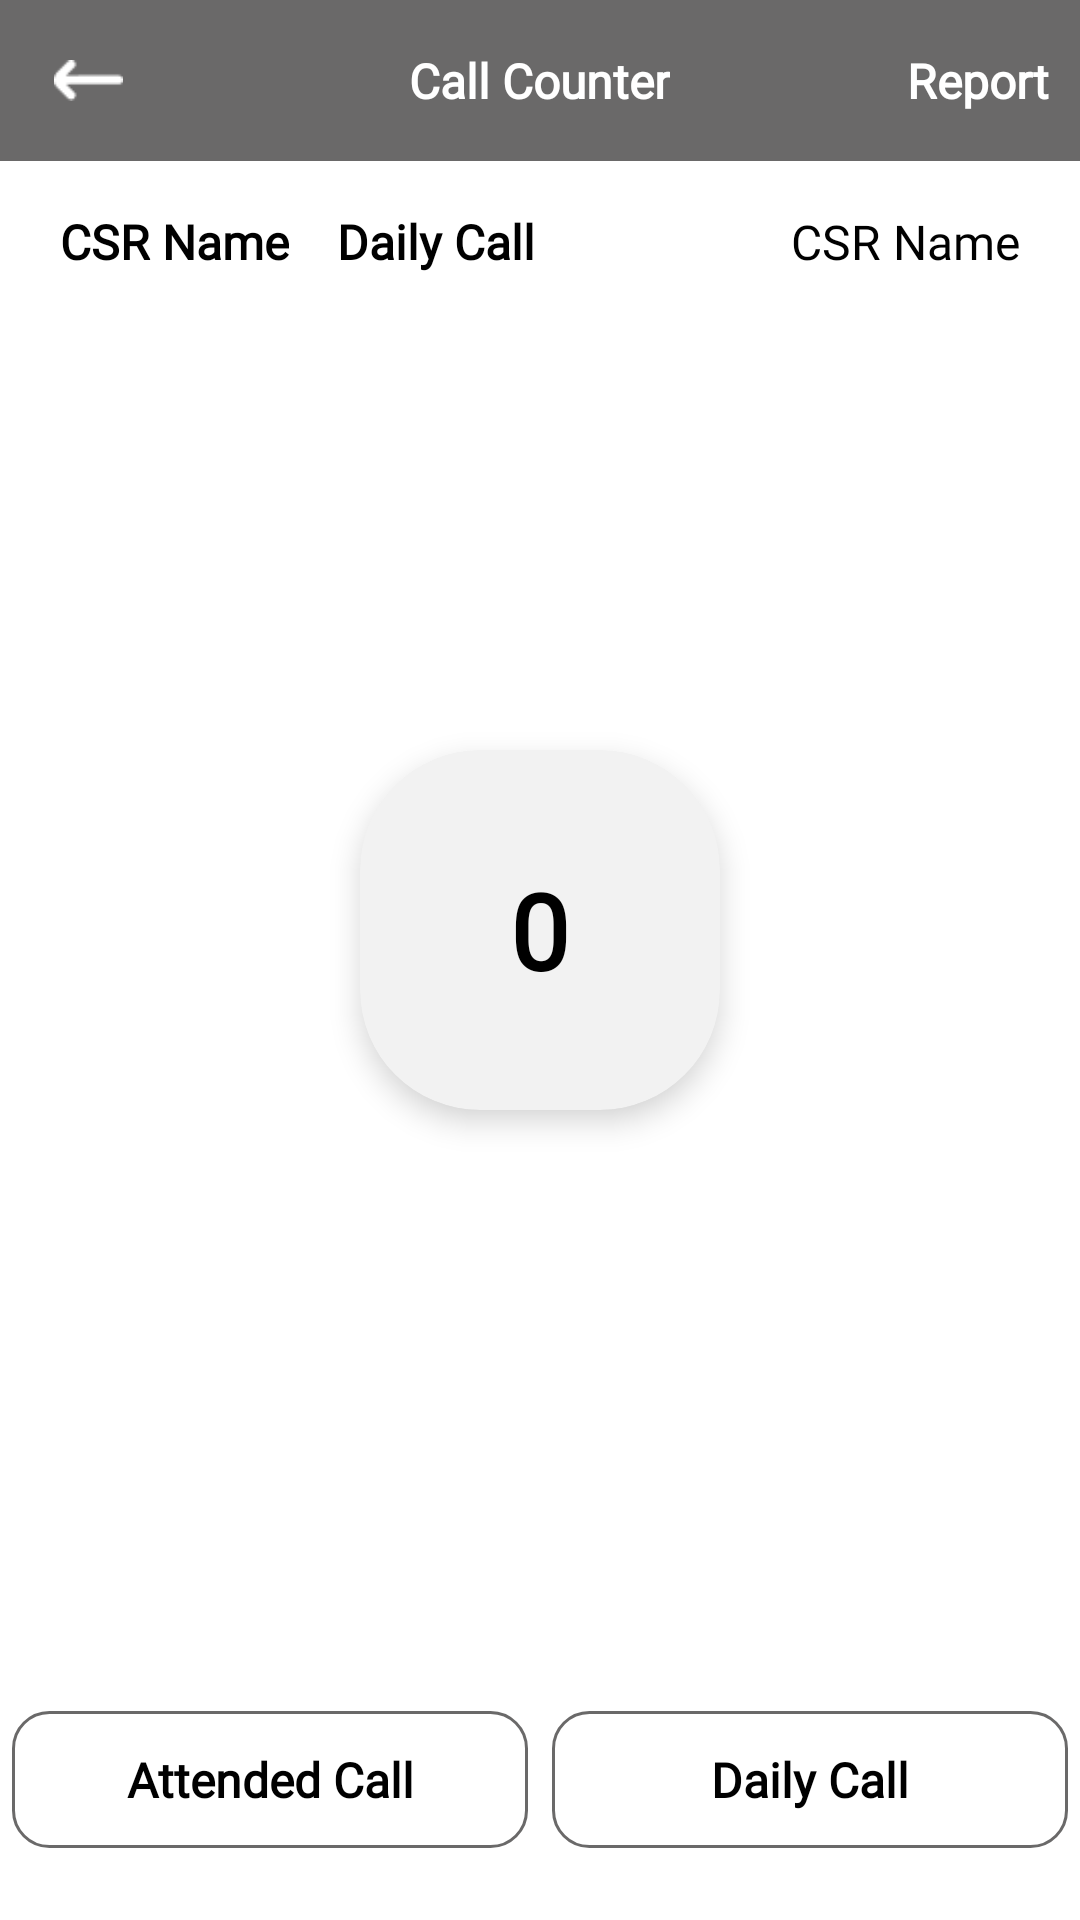

Here is an Android app screen rendered from its layout file. Give the layout XML and the strings, colors and styles it references.
<!-- AndroidManifest.xml: application theme Theme.QuranOrbitTeacher -->
<!-- res/layout/fragment_call_counter.xml -->
<?xml version="1.0" encoding="utf-8"?>
<androidx.constraintlayout.widget.ConstraintLayout xmlns:android="http://schemas.android.com/apk/res/android"
    xmlns:app="http://schemas.android.com/apk/res-auto"
    xmlns:tools="http://schemas.android.com/tools"
    android:layout_width="match_parent"
    android:layout_height="match_parent"
    tools:context=".fragments.call_counter.CallCounter">

    <RelativeLayout
        android:id="@+id/relativeLayout9"
        android:layout_width="match_parent"
        android:layout_height="wrap_content"
        android:background="@color/primary_color"
        app:layout_constraintEnd_toEndOf="parent"
        app:layout_constraintStart_toStartOf="parent"
        app:layout_constraintTop_toTopOf="parent">

        <ImageView
            android:id="@+id/back_press"
            android:layout_width="47dp"
            android:layout_height="47dp"
            android:layout_alignParentStart="true"
            android:layout_centerVertical="true"
            android:layout_marginStart="6dp"
            android:padding="12dp"
            android:src="@drawable/arrow_left" />

        <TextView
            android:layout_width="wrap_content"
            android:layout_height="wrap_content"
            android:layout_centerInParent="true"
            android:fontFamily="@font/montserrat_regular"
            android:paddingVertical="16dp"
            android:text="@string/call_counter"
            android:textAllCaps="false"
            android:textColor="@color/white"
            android:textSize="16sp"
            android:textStyle="bold" />

        <TextView
            android:id="@+id/report_daily"
            android:layout_width="wrap_content"
            android:layout_height="wrap_content"
            android:layout_alignParentRight="true"
            android:layout_centerInParent="true"
            android:layout_marginEnd="10dp"
            android:fontFamily="@font/montserrat_regular"
            android:paddingVertical="16dp"
            android:text="@string/daily_report"
            android:textAllCaps="false"
            android:textColor="@color/white"
            android:textSize="16sp"
            android:textStyle="bold" />

    </RelativeLayout>

    <LinearLayout
        android:id="@+id/linearLayout4"
        android:layout_width="match_parent"
        android:layout_height="wrap_content"
        android:layout_marginBottom="20dp"
        android:orientation="horizontal"
        android:weightSum="2"
        app:layout_constraintBottom_toBottomOf="parent"
        app:layout_constraintEnd_toEndOf="parent"
        app:layout_constraintStart_toStartOf="parent">


        <TextView
            android:id="@+id/attended_call"
            android:layout_width="0dp"
            android:layout_height="wrap_content"
            android:layout_margin="4dp"
            android:layout_weight="1"
            android:fontFamily="@font/montserrat_regular"
            android:gravity="center"
            android:background="@drawable/seperate_btn"
            android:padding="12dp"
            android:text="@string/attended_call"
            android:textAllCaps="false"
            android:textColor="@color/black"
            android:textSize="16sp"
            android:textStyle="bold" />

        <TextView
            android:id="@+id/dail_call"
            android:layout_width="0dp"
            android:layout_height="wrap_content"
            android:layout_margin="4dp"
            android:layout_weight="1"
            android:background="@drawable/seperate_btn"
            android:fontFamily="@font/montserrat_regular"
            android:gravity="center"
            android:padding="12dp"
            android:text="@string/daily_call"
            android:textAllCaps="false"
            android:textColor="@color/black"
            android:textSize="16sp"
            android:textStyle="bold" />

    </LinearLayout>


    <TextView
        android:id="@+id/csr_name"
        android:layout_width="wrap_content"
        android:layout_height="wrap_content"
        android:layout_marginStart="12dp"
        android:layout_marginTop="8dp"
        android:fontFamily="@font/montserrat_regular"
        android:padding="8dp"
        android:text="@string/csr_name"
        android:textAllCaps="false"
        android:textColor="@color/black"
        android:textSize="16sp"
        android:textStyle="bold"
        app:layout_constraintStart_toStartOf="parent"
        app:layout_constraintTop_toBottomOf="@+id/relativeLayout9" />

    <TextView
        android:id="@+id/csr_last_name"
        android:layout_width="wrap_content"
        android:layout_height="wrap_content"
        android:fontFamily="@font/montserrat_regular"
        android:padding="8dp"
        android:text="@string/daily_call"
        android:textAllCaps="false"
        android:textColor="@color/black"
        android:textSize="16sp"
        android:textStyle="bold"
        app:layout_constraintBottom_toBottomOf="@+id/csr_name"
        app:layout_constraintStart_toEndOf="@+id/csr_name"
        app:layout_constraintTop_toTopOf="@+id/csr_name" />

    <TextView
        android:id="@+id/current_time"
        android:layout_width="wrap_content"
        android:layout_height="wrap_content"
        android:layout_marginTop="8dp"
        android:layout_marginEnd="12dp"
        android:fontFamily="@font/montserrat_regular"
        android:padding="8dp"
        android:text="@string/csr_name"
        android:textAllCaps="false"
        android:textColor="@color/black"
        android:textSize="16sp"
        app:layout_constraintEnd_toEndOf="parent"
        app:layout_constraintTop_toBottomOf="@+id/relativeLayout9" />

    <androidx.cardview.widget.CardView
        android:layout_width="120dp"
        android:layout_height="120dp"
        app:cardBackgroundColor="@color/card_color"
        app:cardCornerRadius="40dp"
        app:cardElevation="6dp"
        app:layout_constraintBottom_toTopOf="@+id/linearLayout4"
        app:layout_constraintEnd_toEndOf="parent"
        app:layout_constraintStart_toStartOf="parent"
        app:layout_constraintTop_toBottomOf="@+id/relativeLayout9">

        <TextView
            android:id="@+id/show_counter"
            android:layout_width="wrap_content"
            android:layout_height="wrap_content"
            android:layout_gravity="center"
            android:fontFamily="@font/montserrat_regular"
            android:padding="16sp"
            android:text="0"
            android:textAllCaps="false"
            android:textColor="@color/black"
            android:textSize="35sp"
            android:textStyle="bold" />
    </androidx.cardview.widget.CardView>

</androidx.constraintlayout.widget.ConstraintLayout>
<!-- resources referenced by this layout -->
<resources>
  <color name="black">#FF000000</color>
  <color name="card_color">#F2F2F2</color>
  <color name="primary_color">#6A6969</color>
  <color name="white">#FFFFFFFF</color>
  <!-- drawable arrow_left: png bitmap (drawable, 301 bytes) -->
  <!-- drawable seperate_btn (drawable) -->
  <?xml version="1.0" encoding="utf-8"?>
  <shape xmlns:android="http://schemas.android.com/apk/res/android"
      android:shape="rectangle">
      <stroke
          android:width="1dp"
          android:color="@color/primary_color" />
      <corners
          android:radius="12dp"/>
  
  
  </shape>
  <string name="attended_call">Attended Call</string>
  <string name="call_counter">Call Counter</string>
  <string name="csr_name">CSR Name</string>
  <string name="daily_call">Daily Call</string>
  <string name="daily_report">Report</string>
  <style name="Theme.QuranOrbitTeacher" parent="Theme.MaterialComponents.DayNight.NoActionBar">
          
          <item name="colorPrimary">@color/purple_500</item>
          <item name="colorPrimaryVariant">@color/purple_700</item>
          <item name="colorOnPrimary">@color/white</item>
          
          <item name="colorSecondary">@color/teal_200</item>
          <item name="colorSecondaryVariant">@color/teal_700</item>
          <item name="colorOnSecondary">@color/black</item>
          
          <item name="android:statusBarColor">?attr/colorPrimaryVariant</item>
          
      </style>
  <color name="purple_500">#FF6200EE</color>
  <color name="purple_700">#FF3700B3</color>
  <color name="teal_200">#FF03DAC5</color>
  <color name="teal_700">#FF018786</color>
</resources>
